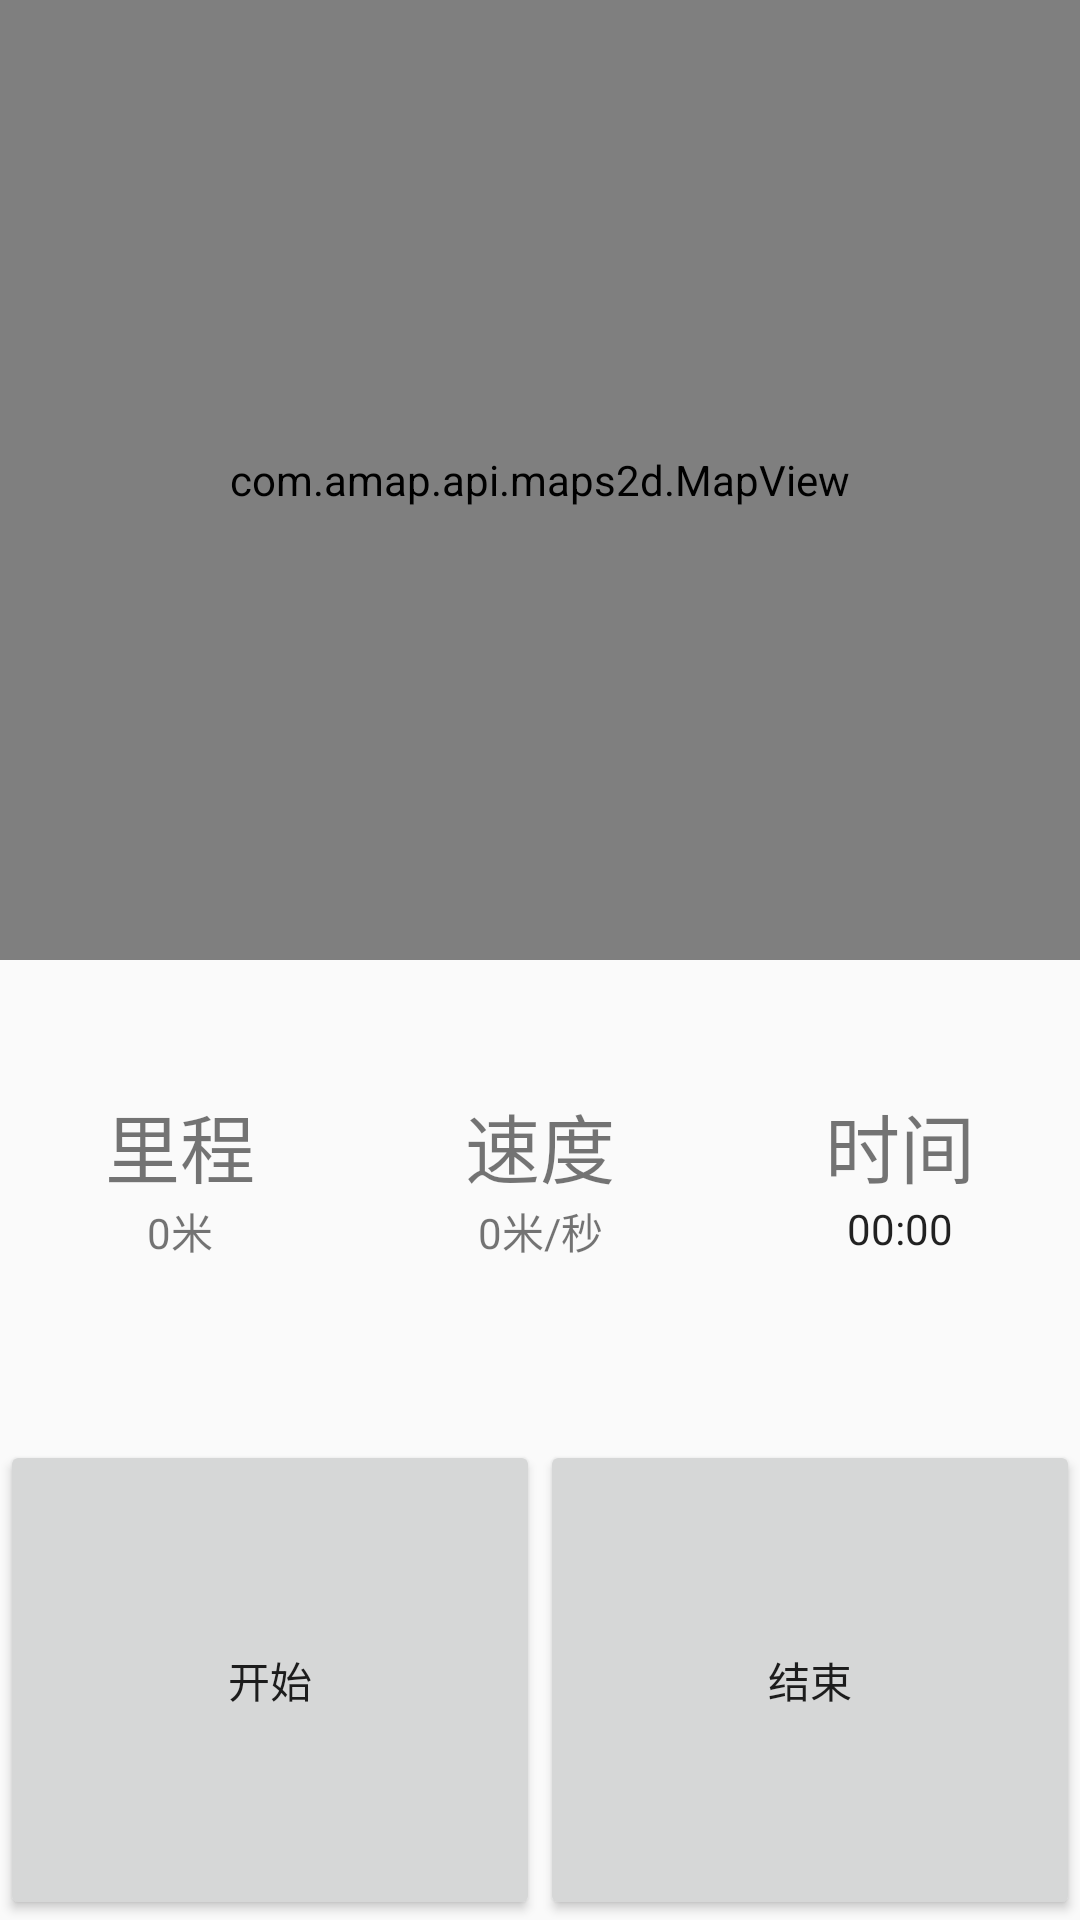

Write the Android layout XML for this screen, with the resource values it uses.
<!-- AndroidManifest.xml: application theme AppTheme -->
<!-- res/layout/sport_map.xml -->
<?xml version="1.0" encoding="utf-8"?>
<LinearLayout xmlns:android="http://schemas.android.com/apk/res/android"
    android:orientation="vertical"
    android:layout_width="match_parent"
    android:layout_height="match_parent">


    <com.amap.api.maps2d.MapView
        android:id="@+id/map"
        android:layout_width="match_parent"
        android:layout_height="0dp"
        android:layout_weight="2"/>
    <LinearLayout
        android:layout_width="match_parent"
        android:layout_height="0dp"
        android:layout_weight="1"
        android:orientation="horizontal">
        <LinearLayout
            android:layout_width="0dp"
            android:layout_height="match_parent"
            android:layout_weight="1"
            android:orientation="vertical">
            <TextView
                android:layout_width="match_parent"
                android:layout_height="0dp"
                android:layout_weight="1"
                android:gravity="bottom|center"
                android:textSize="@dimen/map_infor_text"
                android:text="里程"/>
            <TextView
                android:id="@+id/metertext"
                android:layout_width="match_parent"
                android:layout_height="0dp"
                android:layout_weight="1"
                android:gravity="top|center"
                android:text="0米"/>
        </LinearLayout>
        <LinearLayout
            android:layout_width="0dp"
            android:layout_height="match_parent"
            android:layout_weight="1"
            android:orientation="vertical">
            <TextView
                android:layout_width="match_parent"
                android:layout_height="0dp"
                android:layout_weight="1"
                android:gravity="bottom|center"
                android:textSize="@dimen/map_infor_text"
                android:text="速度"/>
            <TextView
                android:id="@+id/speedtext"
                android:layout_width="match_parent"
                android:layout_height="0dp"
                android:layout_weight="1"
                android:gravity="top|center"
                android:text="0米/秒"/>
        </LinearLayout>
        <LinearLayout
            android:layout_width="0dp"
            android:layout_height="match_parent"
            android:layout_weight="1"
            android:orientation="vertical">
            <TextView
                android:layout_width="match_parent"
                android:layout_height="0dp"
                android:layout_weight="1"
                android:gravity="bottom|center"
                android:textSize="@dimen/map_infor_text"
                android:text="时间"/>
            <Chronometer
                android:id="@+id/timer"
                android:layout_width="match_parent"
                android:layout_height="0dp"
                android:layout_weight="1"
                android:gravity="top|center"
                android:format="%s"/>
        </LinearLayout>
    </LinearLayout>
    <LinearLayout
        android:layout_width="match_parent"
        android:layout_height="0dp"
        android:layout_weight="1"
        android:orientation="horizontal"
        >

        <Button
            android:id="@+id/startRunbutton"
            android:layout_width="0dp"
            android:layout_height="match_parent"
            android:layout_weight="1"
            android:text="开始"/>
        <Button
            android:id="@+id/stopRunbutton"
            android:layout_width="0dp"
            android:layout_height="match_parent"
            android:layout_weight="1"
            android:text="结束"/>


    </LinearLayout>
    </LinearLayout>
<!-- resources referenced by this layout -->
<resources>
  <dimen name="map_infor_text">25sp</dimen>
  <style name="AppTheme" parent="Theme.AppCompat.DayNight.NoActionBar">
          
          <item name="colorPrimary">@color/blue</item>
          <item name="colorPrimaryDark">@color/blue</item>
          <item name="colorAccent">@color/colorAccent</item>
      </style>
  <color name="blue">#1E90FF</color>
  <color name="colorAccent">#6d9eeb</color>
</resources>
